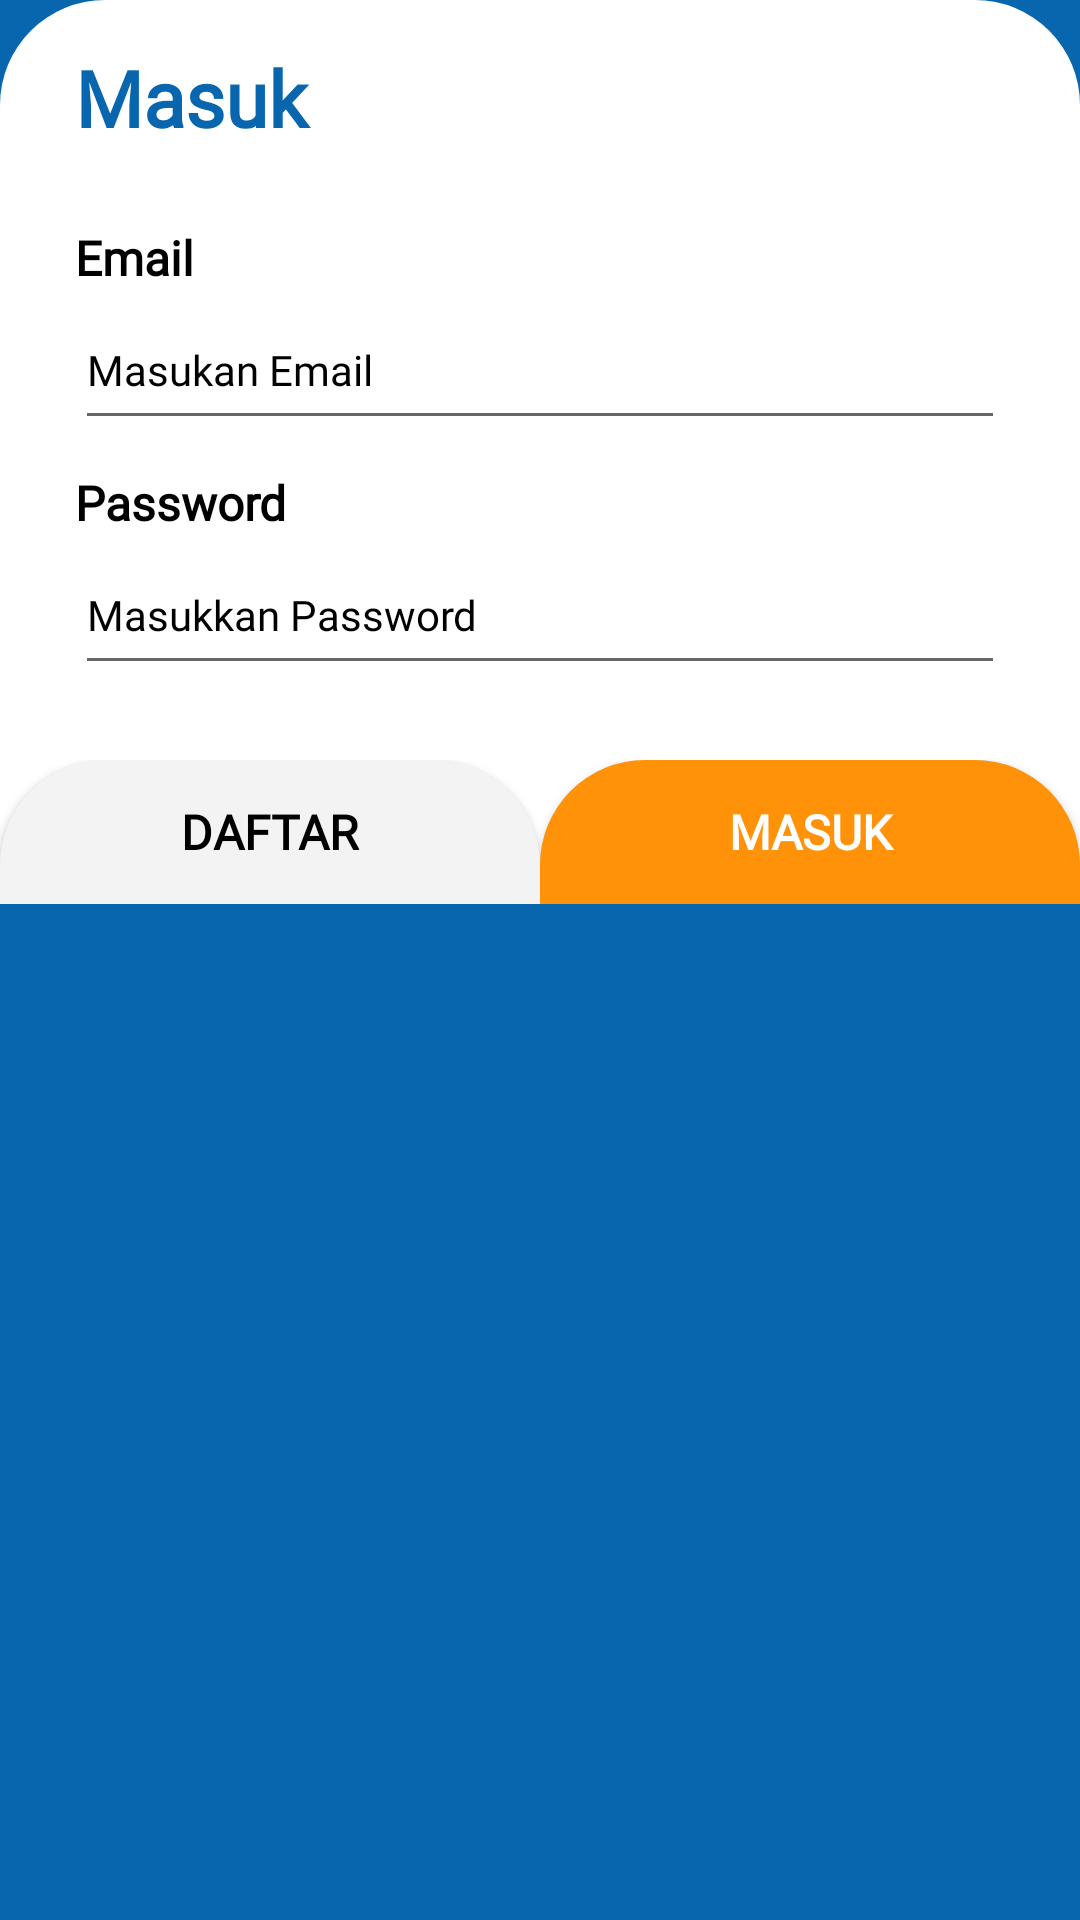

The Android layout XML behind this screen, and the referenced resources:
<!-- AndroidManifest.xml: application theme Theme.Perpustakaan -->
<!-- res/layout/bsdlogin.xml -->
<?xml version="1.0" encoding="utf-8"?>
<RelativeLayout
    xmlns:android="http://schemas.android.com/apk/res/android"
    android:orientation="vertical"
    android:layout_width="match_parent"
    android:layout_height="wrap_content"
    android:background="#0766AD"
    >

        <LinearLayout
            android:background="@drawable/dialogbg"
            android:layout_width="match_parent"
            android:layout_height="wrap_content"
            android:orientation="vertical">

            <TextView
                android:layout_width="match_parent"
                android:layout_height="wrap_content"
                android:text="Masuk"
                android:fontFamily="@font/robotobold"
                android:layout_marginLeft="25dp"
                android:layout_marginTop="15dp"
                android:textStyle="bold"
                android:textColor="#0766AD"
                android:textSize="26dp"/>

            <LinearLayout
                android:layout_width="match_parent"
                android:layout_height="wrap_content"
                android:orientation="vertical"
                android:padding="25dp"
                android:layout_gravity="center"
                >

                <TextView
                    android:layout_width="match_parent"
                    android:layout_height="wrap_content"
                    android:text="Email"
                    android:fontFamily="@font/robotobold"
                    android:textStyle="bold"
                    android:textColor="#000"
                    android:textSize="16dp"/>


                <EditText
                    android:id="@+id/inpEmail"
                    android:layout_width="match_parent"
                    android:layout_height="50dp"
                    android:hint="Masukan Email"
                    android:textColorHint="#000"
                    android:fontFamily="@font/robotoreg"
                    android:textColor="#000"
                    android:textSize="14dp"
                    android:inputType="textEmailAddress"
                    />

                <TextView
                    android:layout_width="match_parent"
                    android:layout_height="wrap_content"
                    android:text="Password"
                    android:layout_marginTop="10dp"
                    android:fontFamily="@font/robotobold"
                    android:textColor="#000"
                    android:textStyle="bold"
                    android:textSize="16dp"/>

                <EditText
                    android:id="@+id/inpPassword"
                    android:layout_width="match_parent"
                    android:layout_height="50dp"
                    android:hint="Masukkan Password"
                    android:fontFamily="@font/robotoreg"
                    android:textColor="#000"
                    android:textSize="14dp"
                    android:textColorHint="#000"
                    android:inputType="textPassword"
                    />
            </LinearLayout>

            <LinearLayout
                android:id="@+id/layoutButtons"
                android:layout_width="match_parent"
                android:layout_height="wrap_content"
                android:orientation="horizontal">

                <Button
                    android:id="@+id/btndaftar"
                    android:layout_width="match_parent"
                    android:layout_height="wrap_content"
                    android:layout_weight="1"
                    android:text="Daftar"
                    android:fontFamily="@font/robotobold"
                    android:background="@drawable/shapesignup"
                    android:textColor="#000"
                    android:textStyle="bold"
                    android:textSize="16dp"
                    />
                <Button
                    android:id="@+id/btnmasuk"
                    android:layout_width="match_parent"
                    android:layout_height="wrap_content"
                    android:background="@drawable/shapemasuk"
                    android:fontFamily="@font/robotobold"
                    android:layout_weight="1"
                    android:textColor="#FFF"
                    android:text="Masuk"
                    android:textStyle="bold"
                    android:textSize="16dp"
                    />
            </LinearLayout>
        </LinearLayout>


</RelativeLayout>
<!-- resources referenced by this layout -->
<resources>
  <!-- drawable dialogbg (drawable) -->
  <?xml version="1.0" encoding="utf-8"?>
  <shape xmlns:android="http://schemas.android.com/apk/res/android">
  
      <solid
          android:color="@color/white"/>
  
      <corners
          android:topLeftRadius="35dp"
          android:topRightRadius="35dp" />
  
  </shape>
  <!-- drawable shapemasuk (drawable) -->
  <?xml version="1.0" encoding="utf-8"?>
  <shape xmlns:android="http://schemas.android.com/apk/res/android">
  
      <solid android:color="#FF9209"/>
      <corners android:topRightRadius="35dp" android:topLeftRadius="35dp"/>
  </shape>
  <!-- drawable shapesignup (drawable) -->
  <?xml version="1.0" encoding="utf-8"?>
  <shape xmlns:android="http://schemas.android.com/apk/res/android">
  
      <solid android:color="#F3F3F3"/>
      <corners android:topLeftRadius="35dp" android:topRightRadius="35dp"/>
  </shape>
  <style name="Theme.Perpustakaan" parent="Base.Theme.Perpustakaan" />
  <color name="white">#FFFFFFFF</color>
  <style name="Base.Theme.Perpustakaan" parent="Theme.AppCompat.DayNight.NoActionBar">
          
          
      </style>
</resources>
